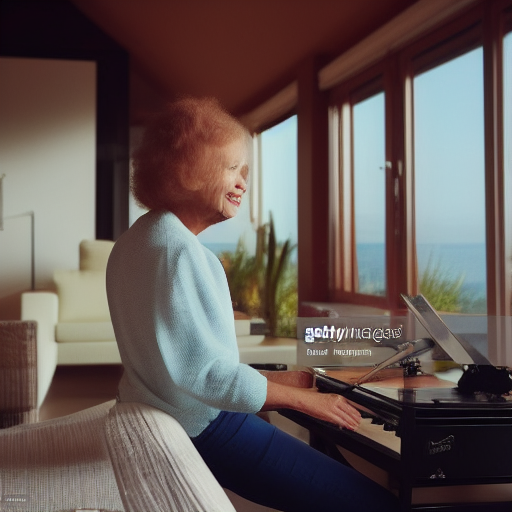
Generation parameters embedded in this image by AUTOMATIC1111 Stable Diffusion web UI or a fork of it (Forge, ...) (PNG 'parameters' text chunk):
Lady enjoying jazz music on her vinyl turntable in a big house with views of the sea
Steps: 20, Sampler: Euler a, CFG scale: 7, Seed: 2389331695, Size: 512x512, Model hash: a9263745